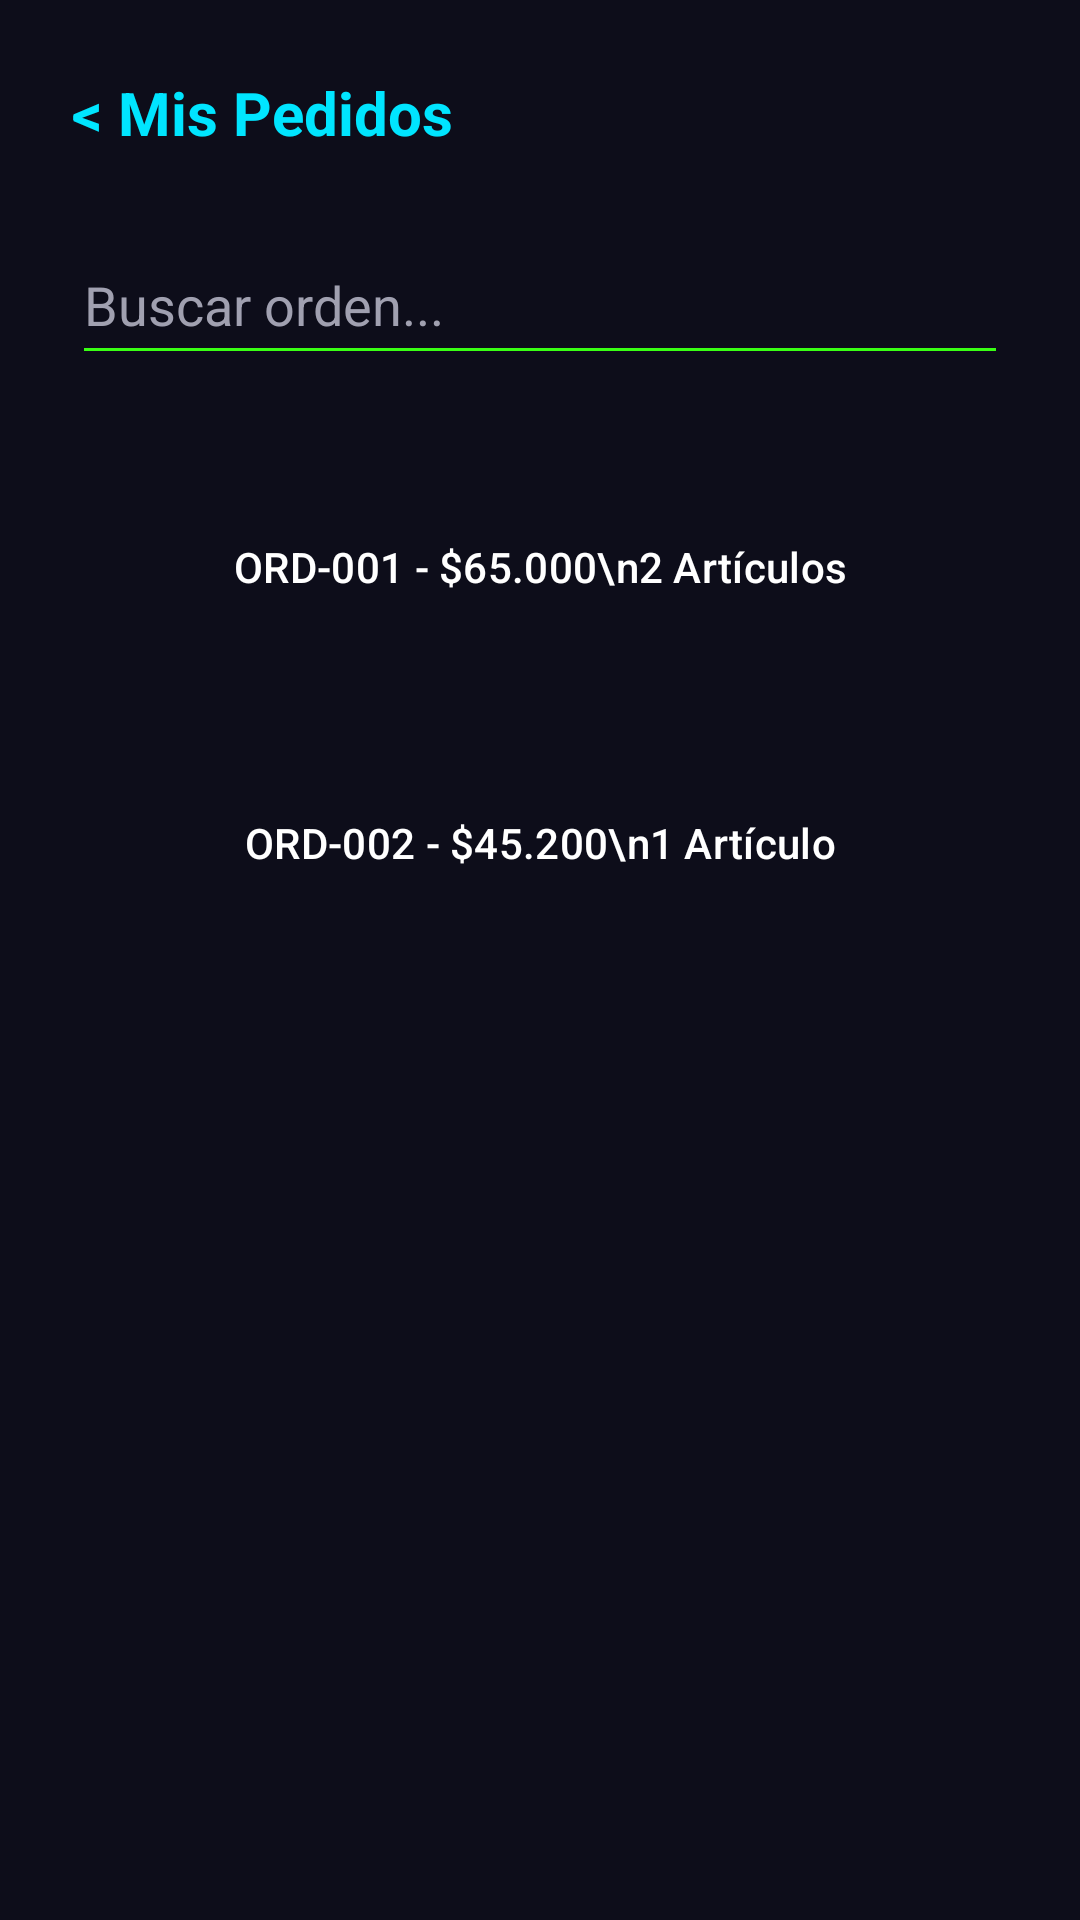

This screen was rendered from an Android layout file. Write that file and the resources it references.
<!-- AndroidManifest.xml: application theme Theme.ShopTech -->
<!-- res/layout/activity_mis_pedidos.xml -->
<?xml version="1.0" encoding="utf-8"?>
<androidx.constraintlayout.widget.ConstraintLayout
    xmlns:android="http://schemas.android.com/apk/res/android"
    xmlns:app="http://schemas.android.com/apk/res-auto"
    android:layout_width="match_parent"
    android:layout_height="match_parent"
    android:background="@color/fondo_oscuro"
    android:padding="24dp">

    <TextView
        android:id="@+id/tvTituloPedidos"
        android:layout_width="wrap_content"
        android:layout_height="wrap_content"
        android:text="&lt; Mis Pedidos"
        android:textColor="@color/neon_azul"
        android:textSize="20sp"
        android:textStyle="bold"
        app:layout_constraintStart_toStartOf="parent"
        app:layout_constraintTop_toTopOf="parent" />

    <EditText
        android:id="@+id/etBuscarPedido"
        android:layout_width="match_parent"
        android:layout_height="50dp"
        android:layout_marginTop="24dp"
        android:backgroundTint="@color/neon_verde"
        android:hint="Buscar orden..."
        android:textColor="@color/white"
        android:textColorHint="@color/texto_secundario"
        app:layout_constraintTop_toBottomOf="@+id/tvTituloPedidos" />

    <LinearLayout
        android:layout_width="match_parent"
        android:layout_height="wrap_content"
        android:layout_marginTop="24dp"
        android:orientation="vertical"
        app:layout_constraintTop_toBottomOf="@+id/etBuscarPedido">

        <Button
            style="@style/Widget.Material3.Button.OutlinedButton"
            android:layout_width="match_parent"
            android:layout_height="80dp"
            android:layout_marginBottom="12dp"
            android:text="ORD-001 - $65.000\n2 Artículos"
            android:textColor="@color/white"
            app:strokeColor="@color/gris_paneles" />

        <Button
            style="@style/Widget.Material3.Button.OutlinedButton"
            android:layout_width="match_parent"
            android:layout_height="80dp"
            android:layout_marginBottom="12dp"
            android:text="ORD-002 - $45.200\n1 Artículo"
            android:textColor="@color/white"
            app:strokeColor="@color/gris_paneles" />

    </LinearLayout>

</androidx.constraintlayout.widget.ConstraintLayout>
<!-- resources referenced by this layout -->
<resources>
  <color name="fondo_oscuro">#0D0D1A</color>
  <color name="gris_paneles">#1A1A2E</color>
  <color name="neon_azul">#00E5FF</color>
  <color name="neon_verde">#39FF14</color>
  <color name="texto_secundario">#A0A0B0</color>
  <color name="white">#FFFFFF</color>
  <style name="Theme.ShopTech" parent="Theme.Material3.Dark.NoActionBar">
          <item name="android:statusBarColor">@color/fondo_oscuro</item>
          <item name="android:windowBackground">@color/fondo_oscuro</item>
      </style>
</resources>
